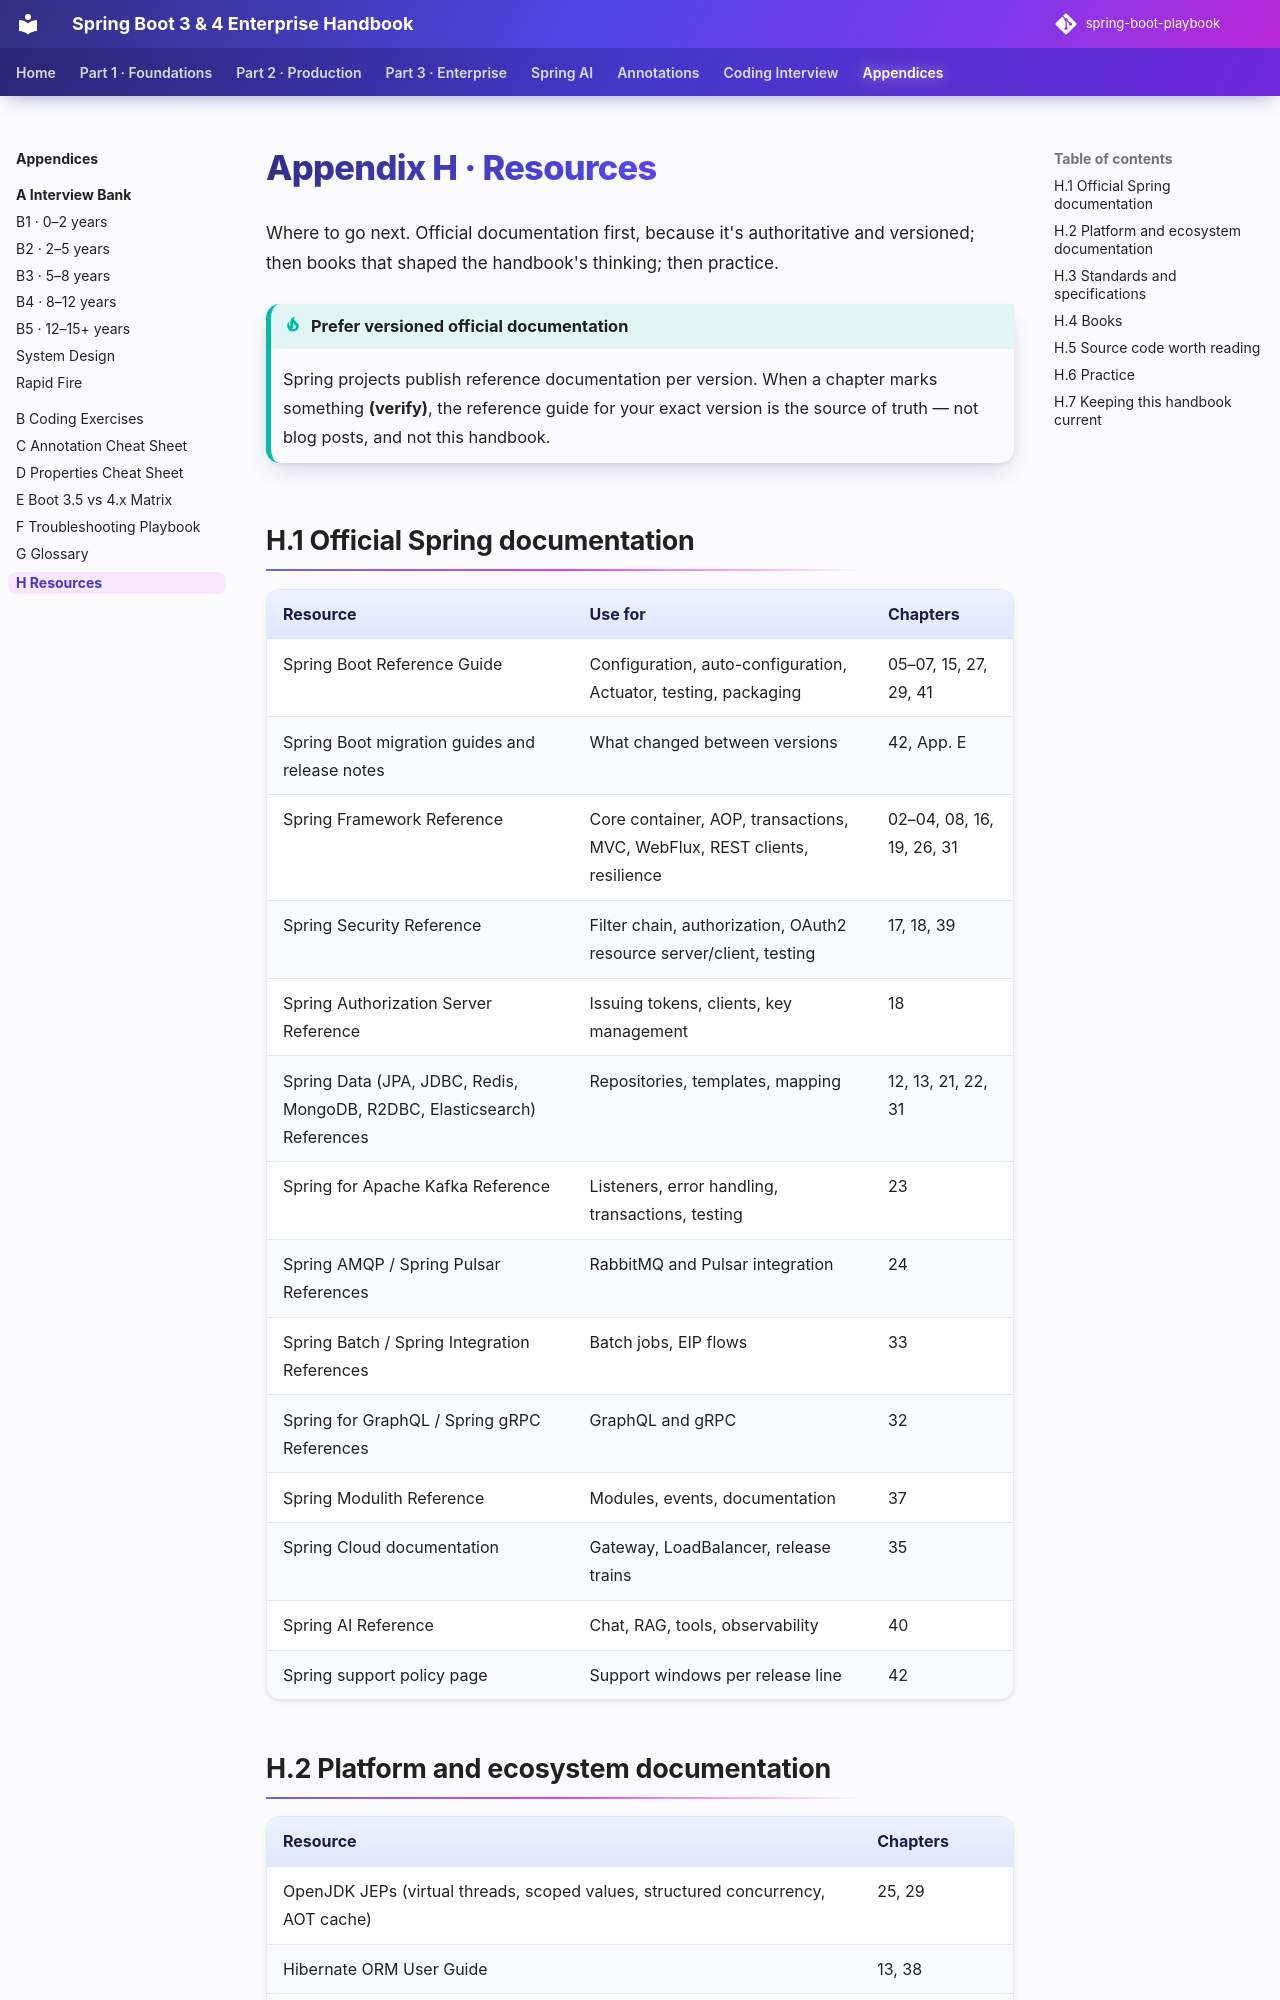

repository: khiruashish/spring-boot-playbook · page: appendices/h-resources/index.html · generator: mkdocs

# Appendix H · Resources

Where to go next. Official documentation first, because it's authoritative and versioned; then books that shaped the handbook's thinking; then practice.

!!! tip "Prefer versioned official documentation"
    Spring projects publish reference documentation per version. When a chapter marks something **(verify)**, the reference guide for your exact version is the source of truth — not blog posts, and not this handbook.

## H.1 Official Spring documentation

| Resource | Use for | Chapters |
|---|---|---|
| Spring Boot Reference Guide | Configuration, auto-configuration, Actuator, testing, packaging | 05–07, 15, 27, 29, 41 |
| Spring Boot migration guides and release notes | What changed between versions | 42, App. E |
| Spring Framework Reference | Core container, AOP, transactions, MVC, WebFlux, REST clients, resilience | 02–04, 08, 16, 19, 26, 31 |
| Spring Security Reference | Filter chain, authorization, OAuth2 resource server/client, testing | 17, 18, 39 |
| Spring Authorization Server Reference | Issuing tokens, clients, key management | 18 |
| Spring Data (JPA, JDBC, Redis, MongoDB, R2DBC, Elasticsearch) References | Repositories, templates, mapping | 12, 13, 21, 22, 31 |
| Spring for Apache Kafka Reference | Listeners, error handling, transactions, testing | 23 |
| Spring AMQP / Spring Pulsar References | RabbitMQ and Pulsar integration | 24 |
| Spring Batch / Spring Integration References | Batch jobs, EIP flows | 33 |
| Spring for GraphQL / Spring gRPC References | GraphQL and gRPC | 32 |
| Spring Modulith Reference | Modules, events, documentation | 37 |
| Spring Cloud documentation | Gateway, LoadBalancer, release trains | 35 |
| Spring AI Reference | Chat, RAG, tools, observability | 40 |
| Spring support policy page | Support windows per release line | 42 |
